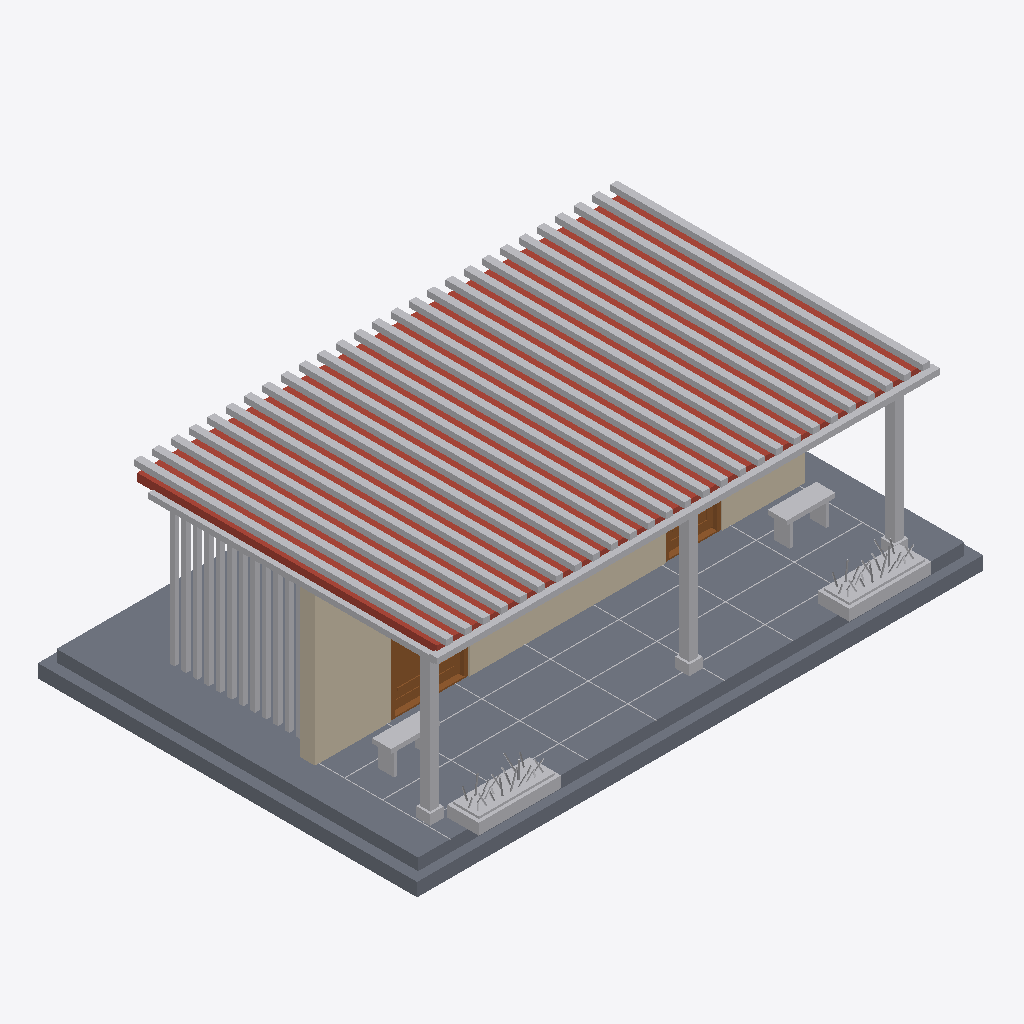
Isometric view of an IFC building model (IFC-SPF (STEP), schema IFC4, length unit metre), seen from the south-west, elements coloured by IFC class: 7 other elements (light grey), 2 slabs (grey), 2 doors (brown), 1 roof (red-brown), 1 wall (beige).
Extent 10.6 m × 7.2 m × 3.7 m (x, y, z). Storeys (1): Pavilion floor at 0.00 m. Elements (16): 8 IfcBuildingElementProxy, 3 IfcSlab, 3 IfcWall, 2 IfcDoor.

HEADER;
FILE_DESCRIPTION(('ViewDefinition [DesignTransferView]'),'2;1');
FILE_NAME('tern-garden-pavilion.ifc','2026-11-27T00:00:00',('Margo Web Demos'),('Margo Web Demos'),'Margo Web Demos','Margo Web Demos','');
FILE_SCHEMA(('IFC4'));
ENDSEC;
DATA;
#11=IFCPROJECT('3DjbQaNRbF$Qi00000000A',$,'Tern Garden Pavilion',$,$,$,$,(#7),#10);
#15=IFCSITE('3DjbQaNRbF$Qi00000000E',$,'Tern Terrace',$,$,#14,$,$,.ELEMENT.,$,$,$,$,$);
#19=IFCBUILDING('3DjbQaNRbF$Qi00000000I',$,'Tern Garden Pavilion',$,$,#18,$,$,.ELEMENT.,$,$,$);
#23=IFCBUILDINGSTOREY('3DjbQaNRbF$Qi00000000M',$,'Pavilion floor',$,$,#22,$,$,.ELEMENT.,0.0);
#478=IFCBUILDINGELEMENTPROXY('3DjbQaNRbF$Qi00000007T',$,'Roof nosing and raked fins',$,$,#325,#477,$,.NOTDEFINED.);
#84=IFCSLAB('3DjbQaNRbF$Qi00000001J',$,'Cast terrace',$,$,#76,#83,$,.FLOOR.);
#322=IFCSLAB('3DjbQaNRbF$Qi000000051',$,'Shade roof',$,$,#314,#321,$,.ROOF.);
#73=IFCSLAB('3DjbQaNRbF$Qi000000018',$,'Basalt foundation',$,$,#65,#72,$,.BASESLAB.);
#117=IFCWALL('3DjbQaNRbF$Qi00000001q',$,'Door gallery enclosure',$,$,#109,#116,$,.NOTDEFINED.);
#603=IFCBUILDINGELEMENTPROXY('3DjbQaNRbF$Qi00000009Q',$,'West privacy screen',$,$,#535,#602,$,.NOTDEFINED.);
#532=IFCBUILDINGELEMENTPROXY('3DjbQaNRbF$Qi00000008J',$,'Perimeter rib columns',$,$,#481,#531,$,.NOTDEFINED.);
#822=IFCBUILDINGELEMENTPROXY('3DjbQaNRbF$Qi0000000Cr',$,'Rain garden containers',$,$,#789,#821,$,.NOTDEFINED.);
#786=IFCBUILDINGELEMENTPROXY('3DjbQaNRbF$Qi0000000CH',$,'Garden benches',$,$,#753,#785,$,.NOTDEFINED.);
#209=IFCDOOR('3DjbQaNRbF$Qi00000003G',$,'Garden entrance',$,$,#131,#208,'D01',2.31,1.43,.DOOR.,.SINGLE_SWING_LEFT.,$);
#750=IFCBUILDINGELEMENTPROXY('3DjbQaNRbF$Qi0000000Bj',$,'Terrace movement joints',$,$,#692,#749,$,.NOTDEFINED.);
#1272=IFCBUILDINGELEMENTPROXY('3DjbQaNRbF$Qi0000000Jt',$,'Feather reed planting',$,$,#825,#1271,$,.NOTDEFINED.);
#306=IFCDOOR('3DjbQaNRbF$Qi00000004n',$,'Plant room',$,$,#228,#305,'D02',2.31,1.02,.DOOR.,.SINGLE_SWING_LEFT.,$);
ENDSEC;
